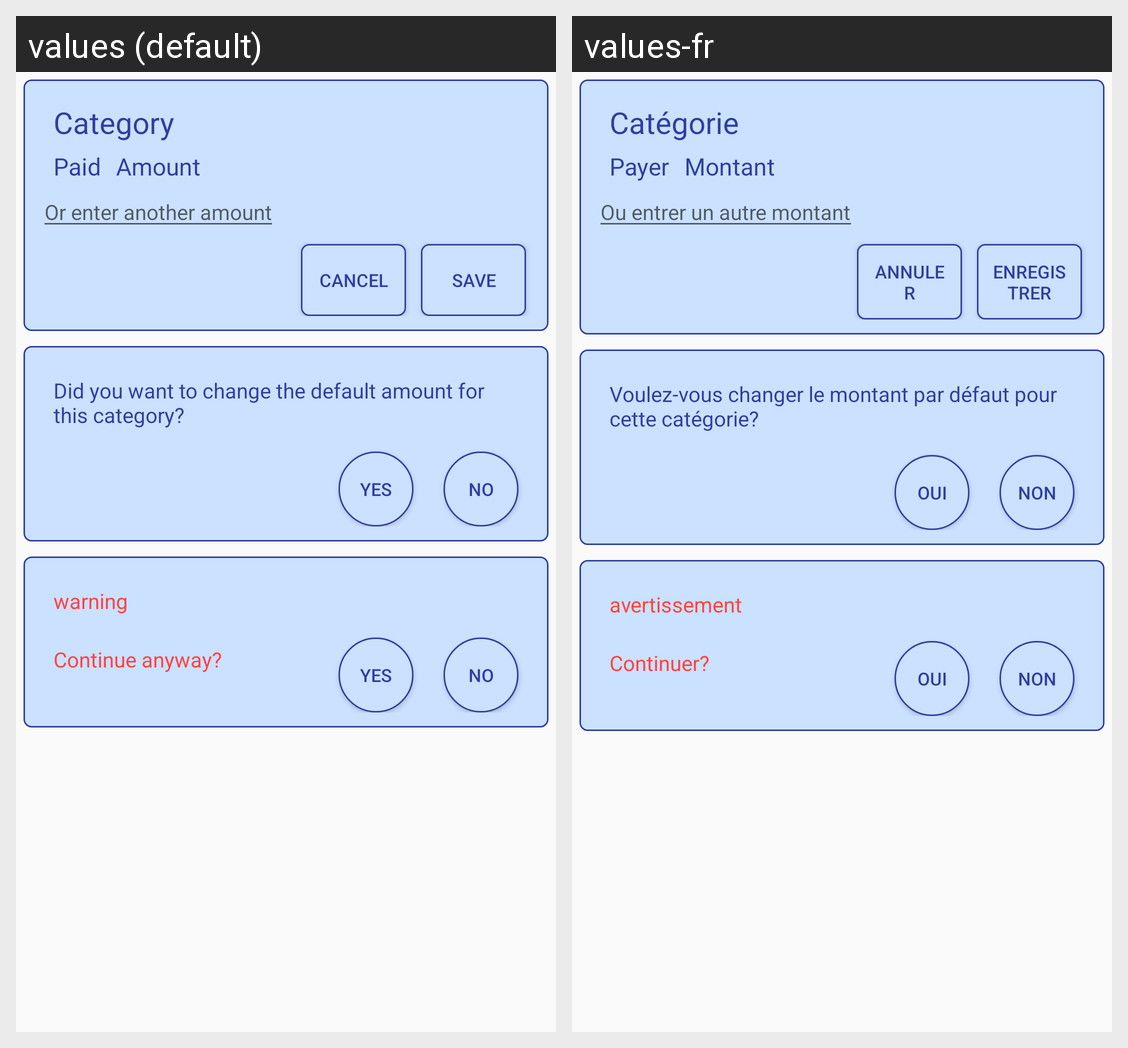

The same Android screen rendered under two of its app's locales, left to right. List the strings drawn on it with the default value and each locale's translation.
Android screen res/layout/dialog_transaction.xml rendered under 2 locales, left to right: values (default), values-fr. Device: Nexus 5 (rendered at 1080×1920; each locale shown at half size, 540×960, under a caption strip naming it); theme AppTheme.NoActionBar.
Strings drawn on this screen, with the default value and each locale's value (text and hints the layout hard-codes, and strings that could not be matched under every locale, appear in the picture but are not listed):

category
  values: Category
  values-fr: Catégorie

paid
  values: Paid
  values-fr: Payer

amount
  values: Amount
  values-fr: Montant

enter_new_amt
  values: Or enter another amount
  values-fr: Ou entrer un autre montant

save
  values: Save
  values-fr: Enregistrer

cancel
  values: Cancel
  values-fr: Annuler

change_default
  values: Did you want to change the default amount for this category?
  values-fr: Voulez-vous changer le montant par défaut pour cette catégorie?

no
  values: no
  values-fr: non

yes
  values: yes
  values-fr: oui

warning
  values: warning
  values-fr: avertissement

continue_anyway
  values: Continue anyway?
  values-fr: Continuer?
